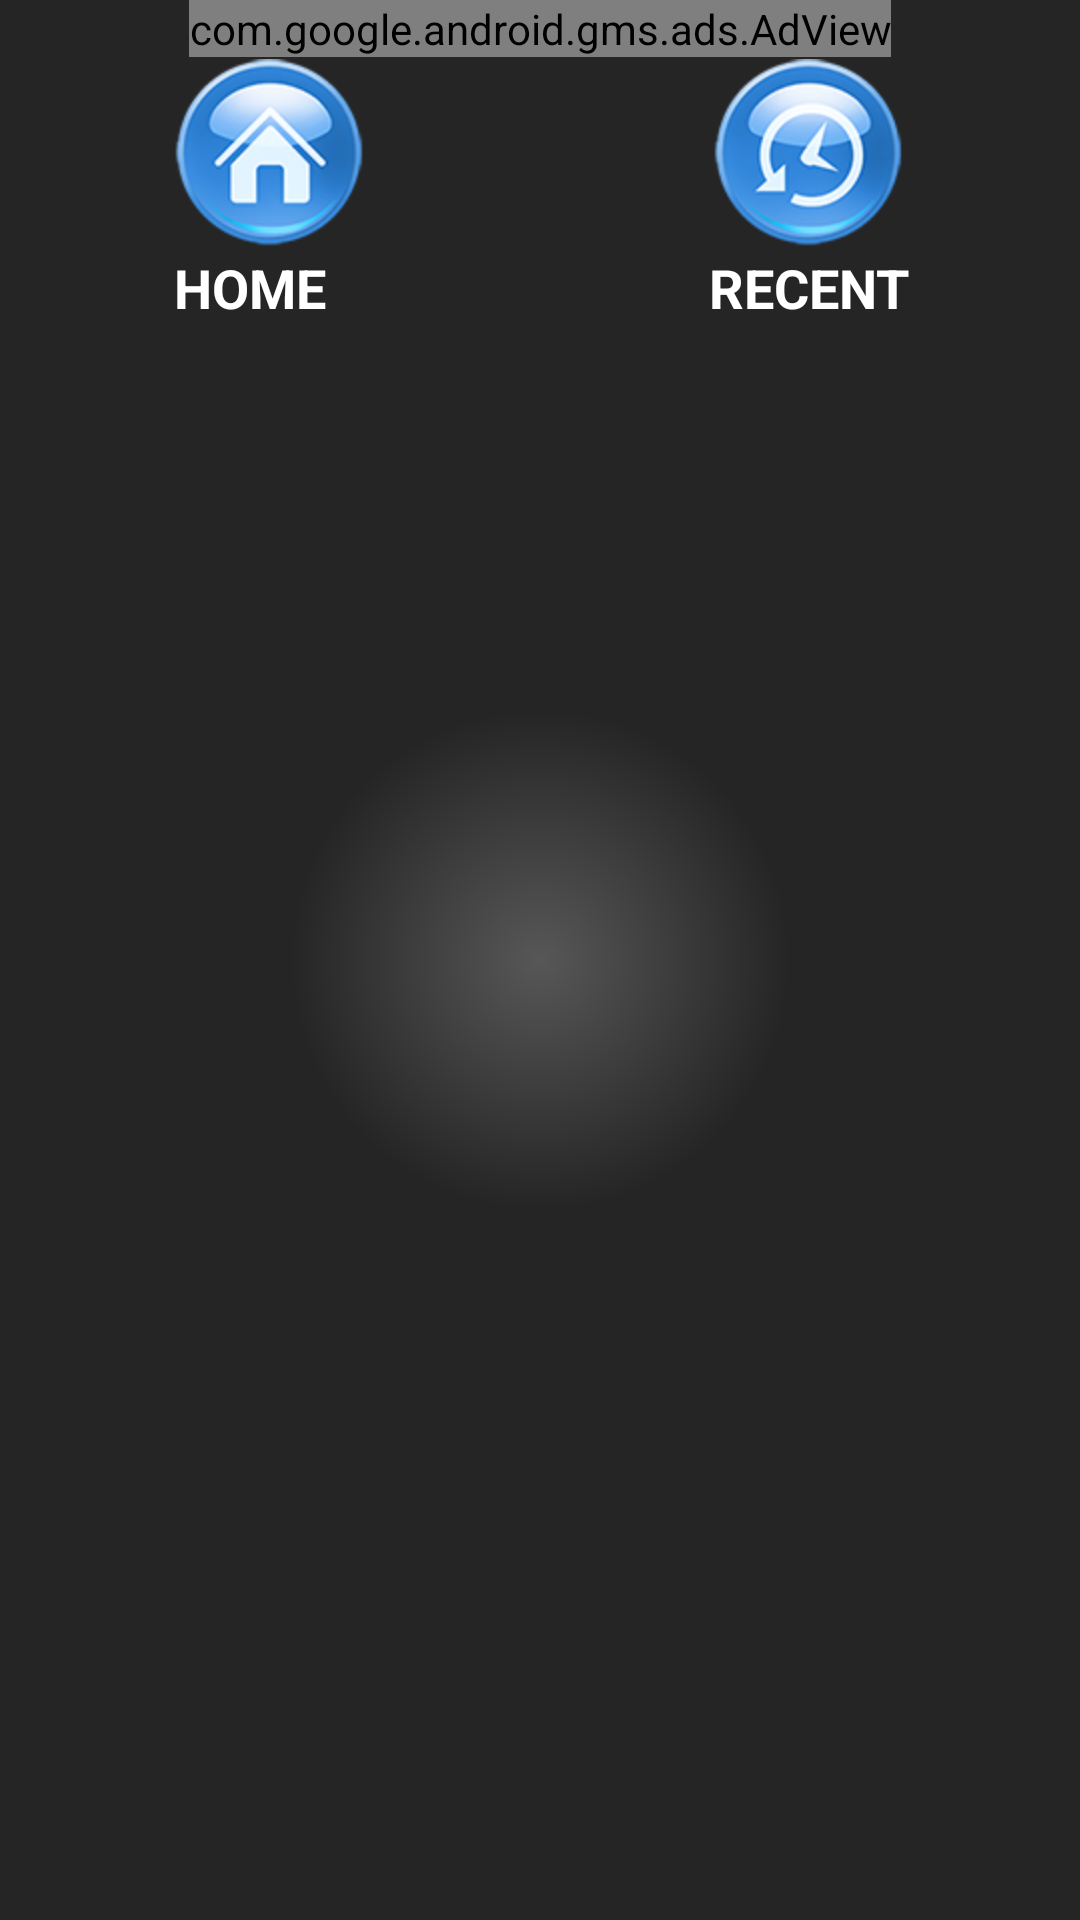

Android layout source for this screen:
<!-- AndroidManifest.xml: application theme AppTheme -->
<!-- res/layout/activity_mainredo.xml -->
<?xml version="1.0" encoding="utf-8"?>
<LinearLayout xmlns:android="http://schemas.android.com/apk/res/android"
    xmlns:ads="http://schemas.android.com/apk/res-auto"
    android:id="@+id/layMain"
    android:layout_width="match_parent"
    android:layout_height="match_parent"
    android:background="@drawable/bg_gradient"
    android:orientation="vertical" >

    <com.google.android.gms.ads.AdView
        android:id="@+id/adView"
        android:layout_width="wrap_content"
        android:layout_height="wrap_content"
        android:layout_gravity="center"
        ads:adSize="BANNER"
        ads:adUnitId="@string/banner_ad_unit_id" />

    <LinearLayout
        android:layout_width="match_parent"
        android:layout_height="90dp"
        android:gravity="center"
        android:orientation="horizontal" >

        <FrameLayout
            android:layout_width="0dp"
            android:layout_height="wrap_content"
            android:layout_weight="0.5" >

            <TextView
                android:id="@+id/txtHome"
                android:layout_width="wrap_content"
                android:layout_height="wrap_content"
                android:layout_gravity="center"
                android:drawableTop="@drawable/home_state"
                android:text="HOME"
                android:textColor="#fff"
                android:textSize="18sp"
                android:textStyle="bold" />
        </FrameLayout>

        <FrameLayout
            android:layout_width="0dp"
            android:layout_height="wrap_content"
            android:layout_weight="0.5" >

            <TextView
                android:id="@+id/txtRecent"
                android:layout_width="wrap_content"
                android:layout_height="wrap_content"
                android:layout_gravity="center"
                android:drawableTop="@drawable/recent_state"
                android:text="RECENT"
                android:textColor="#fff"
                android:textSize="18sp"
                android:textStyle="bold" />
        </FrameLayout>
    </LinearLayout>

    <android.support.v4.view.ViewPager
        xmlns:android="http://schemas.android.com/apk/res/android"
        android:id="@+id/pager"
        android:layout_width="match_parent"
        android:layout_height="match_parent" >


    </android.support.v4.view.ViewPager>

</LinearLayout>
<!-- resources referenced by this layout -->
<resources>
  <!-- drawable bg_gradient (drawable) -->
  <?xml version="1.0" encoding="utf-8"?>
  <shape xmlns:android="http://schemas.android.com/apk/res/android"
      android:shape="rectangle">
    <gradient
        android:startColor="#FF585757"
        android:endColor="#FF252525"
        android:type="radial"
        android:gradientRadius="250"/>
  </shape>
  <!-- drawable home_state (drawable) -->
  <?xml version="1.0" encoding="utf-8"?>
  <selector xmlns:android="http://schemas.android.com/apk/res/android" >
      <item android:state_pressed="true"
          android:drawable="@drawable/home_press"></item>
      <item android:state_pressed="false"
          android:drawable="@drawable/home"></item>
   	<item android:state_selected="true"
          android:drawable="@drawable/home_press"></item>
  </selector>
  <!-- drawable recent_state (drawable) -->
  <?xml version="1.0" encoding="utf-8"?>
  <selector xmlns:android="http://schemas.android.com/apk/res/android" >
      <item android:state_pressed="true"
          android:drawable="@drawable/recent_press"></item>
      <item android:state_pressed="false" 
          android:drawable="@drawable/recent"></item>
      <item android:state_selected="true"
          android:drawable="@drawable/recent_press"></item>
  
  </selector>
  <string name="banner_ad_unit_id">ca-app-pub-4477487517732949/7645643907</string>
  <style name="AppTheme" parent="AppBaseTheme">
          
      </style>
  <!-- drawable home_press: png bitmap (drawable-hdpi, 14546 bytes) -->
  <!-- drawable home: png bitmap (drawable-hdpi, 13765 bytes) -->
  <!-- drawable recent_press: png bitmap (drawable-hdpi, 15185 bytes) -->
  <!-- drawable recent: png bitmap (drawable-hdpi, 14485 bytes) -->
  <style name="AppBaseTheme" parent="android:Theme.Light">
          
      </style>
</resources>
